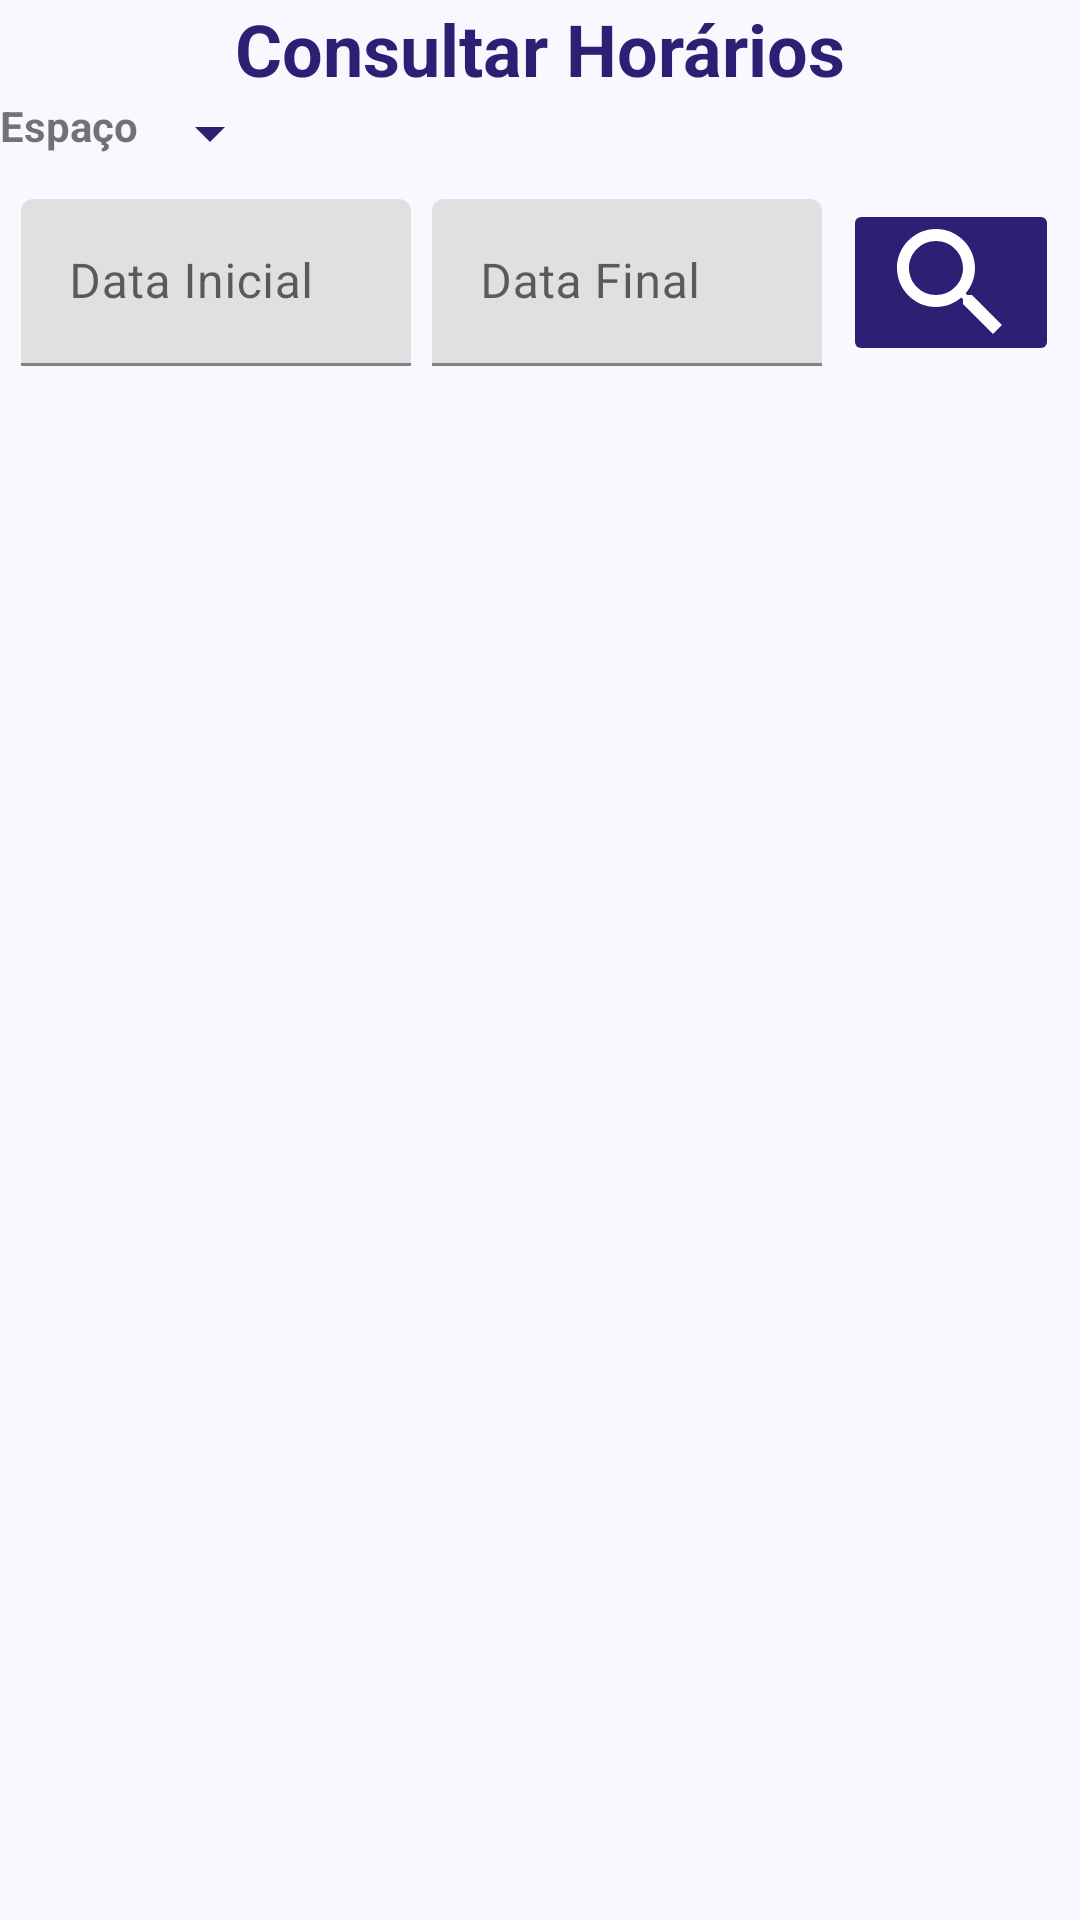

This screen was rendered from an Android layout file. Write that file and the resources it references.
<!-- AndroidManifest.xml: application theme Theme.SAHCE_UFCG -->
<!-- res/layout/fragment_scheduling.xml -->
<?xml version="1.0" encoding="utf-8"?>
<FrameLayout xmlns:android="http://schemas.android.com/apk/res/android"
    xmlns:tools="http://schemas.android.com/tools"
    android:layout_width="match_parent"
    android:layout_height="match_parent"
    xmlns:app="http://schemas.android.com/apk/res-auto"
    tools:context=".fragments.SchedulingFragment"
    android:layout_marginBottom="45dp"
    android:layout_marginHorizontal="8dp">

    <androidx.constraintlayout.widget.ConstraintLayout
        android:id="@+id/input_search_container"
        android:layout_width="match_parent"
        android:layout_height="match_parent">

        <TextView
            android:id="@+id/dashboard_header"
            android:layout_width="wrap_content"
            android:layout_height="wrap_content"
            android:text="@string/header_check_times"
            style="@style/headers_style"
            app:layout_constraintStart_toStartOf="parent"
            app:layout_constraintTop_toTopOf="parent"
            app:layout_constraintEnd_toEndOf="parent"
            app:layout_constraintBottom_toTopOf="@id/input_constraint_layout"/>


        <androidx.constraintlayout.widget.ConstraintLayout
            android:id="@+id/input_constraint_layout"
            android:layout_width="match_parent"
            android:layout_height="wrap_content"
            app:layout_constraintStart_toStartOf="parent"
            app:layout_constraintTop_toBottomOf="@id/dashboard_header"
            app:layout_constraintEnd_toEndOf="parent">

            <TextView
                android:id="@+id/place_spinner_label"
                android:layout_width="wrap_content"
                android:layout_height="wrap_content"
                android:text="@string/spinner_place_label"
                android:textStyle="bold"
                app:layout_constraintStart_toStartOf="parent"
                app:layout_constraintTop_toTopOf="parent"
                app:layout_constraintEnd_toStartOf="@id/place_spinner"/>

            <Spinner
                android:id="@+id/place_spinner"
                android:layout_width="wrap_content"
                android:layout_height="wrap_content"
                app:layout_constraintStart_toEndOf="@id/place_spinner_label"
                app:layout_constraintTop_toTopOf="parent"
                android:backgroundTint="@color/background_buttons"
                />

            <com.google.android.material.textfield.TextInputLayout
                android:id="@+id/input_period_start_layout"
                android:layout_width="wrap_content"
                android:layout_height="wrap_content"
                android:minWidth="130dp"
                app:layout_constraintStart_toStartOf="parent"
                app:layout_constraintTop_toBottomOf="@id/place_spinner"
                app:layout_constraintEnd_toStartOf="@id/input_period_end_layout"
                app:layout_constraintBottom_toBottomOf="parent"
                android:layout_marginTop="@dimen/default_margin_between_screen_components">

                <com.google.android.material.textfield.TextInputEditText
                    android:id="@+id/input_period_start"
                    android:layout_width="match_parent"
                    android:layout_height="wrap_content"
                    android:hint="Data Inicial"
                    android:focusable="false"
                    android:background="@drawable/input_fields_background"/>
            </com.google.android.material.textfield.TextInputLayout>


            <com.google.android.material.textfield.TextInputLayout
                android:id="@+id/input_period_end_layout"
                android:layout_width="wrap_content"
                android:layout_height="wrap_content"
                android:minWidth="130dp"
                app:layout_constraintStart_toEndOf="@id/input_period_start_layout"
                app:layout_constraintTop_toBottomOf="@id/place_spinner"
                app:layout_constraintEnd_toStartOf="@id/search_btn"
                app:layout_constraintBottom_toBottomOf="parent"
                android:layout_marginTop="@dimen/default_margin_between_screen_components">

                <com.google.android.material.textfield.TextInputEditText
                    android:id="@+id/input_period_end"
                    android:layout_width="match_parent"
                    android:layout_height="wrap_content"
                    android:hint="Data Final"
                    android:focusable="false"
                    android:background="@drawable/input_fields_background"/>
            </com.google.android.material.textfield.TextInputLayout>

            <ImageButton
                android:id="@+id/search_btn"
                android:layout_width="wrap_content"
                android:layout_height="0dp"
                android:paddingVertical="5dp"
                android:src="@drawable/ic_search"
                app:layout_constraintStart_toEndOf="@id/input_period_end_layout"
                app:layout_constraintTop_toBottomOf="@id/place_spinner"
                app:layout_constraintEnd_toEndOf="parent"
                app:layout_constraintBottom_toBottomOf="parent"
                android:backgroundTint="@color/background_buttons"
                android:layout_marginTop="@dimen/default_margin_between_screen_components"/>
        </androidx.constraintlayout.widget.ConstraintLayout>

        <androidx.recyclerview.widget.RecyclerView
            android:id="@+id/scheduling_listing"
            android:layout_width="match_parent"
            android:layout_height="0dp"
            app:layout_constraintStart_toStartOf="parent"
            app:layout_constraintTop_toBottomOf="@id/input_constraint_layout"
            app:layout_constraintEnd_toEndOf="parent"
            app:layout_constraintBottom_toBottomOf="parent"
            android:layout_marginTop="@dimen/default_margin_between_screen_components"/>
    </androidx.constraintlayout.widget.ConstraintLayout>
</FrameLayout>
<!-- resources referenced by this layout -->
<resources>
  <color name="background_buttons">#2E1F74</color>2E1F74
  <dimen name="default_margin_between_screen_components">10dp</dimen>
  <!-- drawable ic_search (drawable) -->
  <vector android:height="48dp" android:tint="@color/white"
      android:viewportHeight="24" android:viewportWidth="24"
      android:width="48dp" xmlns:android="http://schemas.android.com/apk/res/android">
      <path android:fillColor="@android:color/white" android:pathData="M15.5,14h-0.79l-0.28,-0.27C15.41,12.59 16,11.11 16,9.5 16,5.91 13.09,3 9.5,3S3,5.91 3,9.5 5.91,16 9.5,16c1.61,0 3.09,-0.59 4.23,-1.57l0.27,0.28v0.79l5,4.99L20.49,19l-4.99,-5zM9.5,14C7.01,14 5,11.99 5,9.5S7.01,5 9.5,5 14,7.01 14,9.5 11.99,14 9.5,14z"/>
  </vector>
  <string name="header_check_times">Consultar Horários</string>
  <string name="spinner_place_label">Espaço</string>
  <style name="headers_style">
          <item name="android:textSize">24sp</item>
          <item name="android:textStyle">bold</item>
          <item name="android:layout_marginBottom">10dp</item>
          <item name="android:textColor">@color/header_text</item>
      </style>
  <style name="Theme.SAHCE_UFCG" parent="Theme.MaterialComponents.DayNight.NoActionBar">
          
          <item name="colorPrimary">@color/purple_500</item>
          <item name="colorPrimaryVariant">@color/purple_700</item>
          <item name="colorOnPrimary">@color/white</item>
          
          <item name="colorSecondary">@color/teal_200</item>
          <item name="colorSecondaryVariant">@color/teal_700</item>
          <item name="colorOnSecondary">@color/black</item>
          
          <item name="android:statusBarColor" tools:targetApi="l">@color/header_text</item>
          
          <item name="android:background">@color/background_fields</item>
      </style>
  <color name="white">#FFFFFFFF</color>
  <color name="header_text">#2E1F74</color>
  <color name="purple_500">#FF6200EE</color>
  <color name="purple_700">#FF3700B3</color>
  <color name="teal_200">#FF03DAC5</color>
  <color name="teal_700">#FF018786</color>
  <color name="black">#FF000000</color>
  <color name="background_fields">#F8F8FF</color>
</resources>
